Run: headless pygame with SDL's dummy video driver; simulated clock (each Clock.tick advances the game by its frame time, no real sleeping); random seed 0; keys injected as events and as key.get_pressed() state; no mouse input.
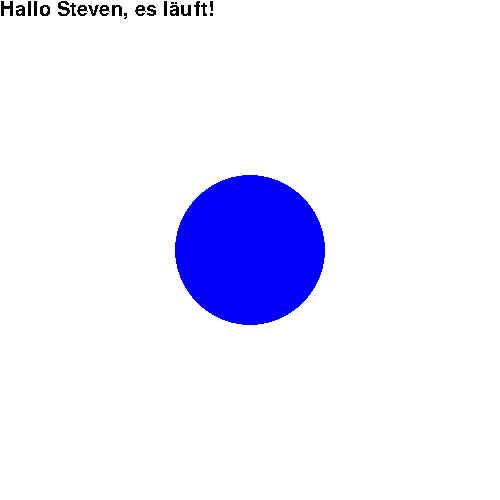
Frame 1 of 4 · flips 1–60 · no input
Frame 2 of 4 · flips 61–180 · tapped SPACE, RETURN · held RIGHT (→), D · screen unchanged from frame 1, image omitted
Frame 3 of 4 · flips 181–300 · held DOWN (↓), S · screen unchanged from frame 2, image omitted
Frame 4 of 4 · flips 301–420 · held LEFT (←), A, UP (↑), W · screen unchanged from frame 3, image omitted

The pygame program that drew these frames:

import pygame as pg

pg.init()
pg.font.init()

screen = pg.display.set_mode([500, 500])

font = pg.font.SysFont('Comic Sans MS', 30)
textsurface = font.render('Hallo Steven, es läuft!', False, (0, 0, 0))

# Run until the user asks to quit
running = True
while running:

    # Did the user click the window close button?
    for event in pg.event.get():
        if event.type == pg.QUIT:
            running = False

    # Fill the background with white
    screen.fill((255, 255, 255))

    # Draw a solid blue circle in the center
    pg.draw.circle(screen, (0, 0, 255), (250, 250), 75)
    screen.blit(textsurface, (0, 0))

    # Flip the display
    pg.display.flip()

# Done! Time to quit.
pg.quit()
